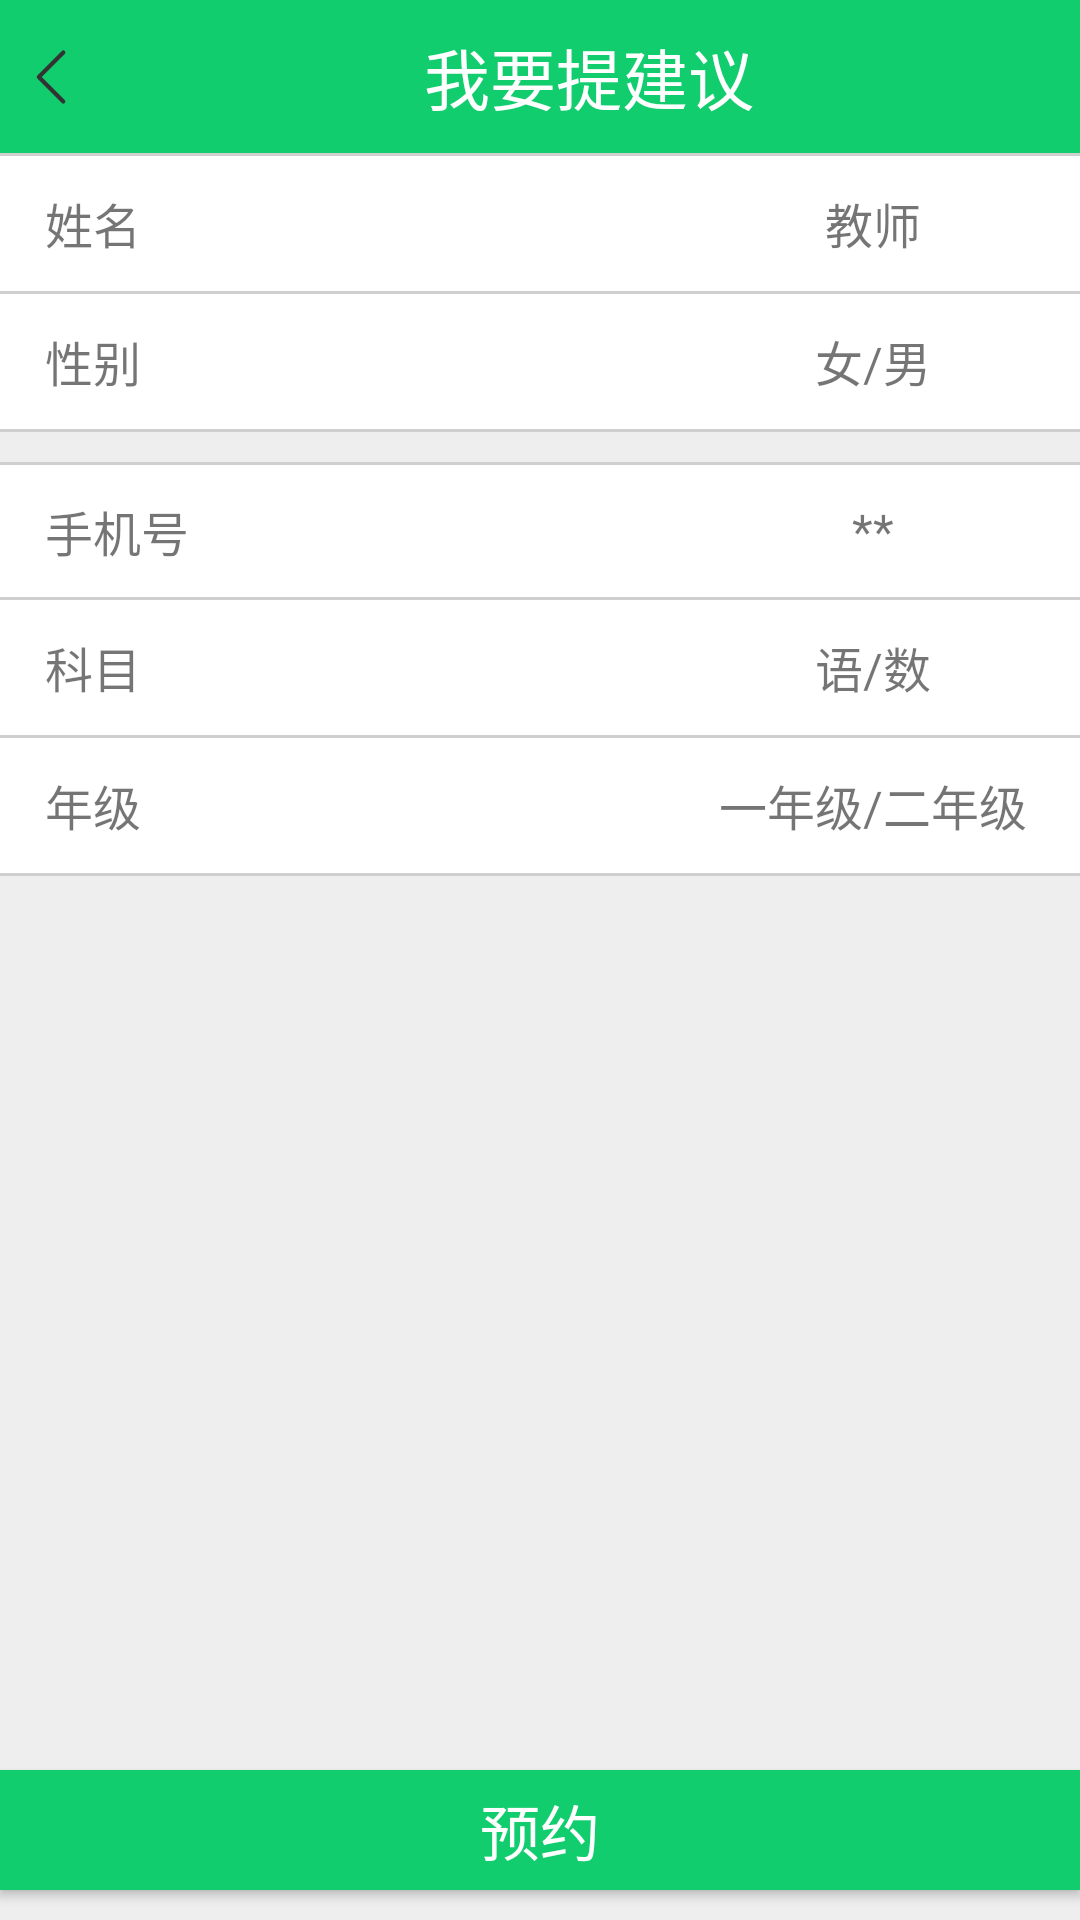

This screen was rendered from an Android layout file. Write that file and the resources it references.
<!-- AndroidManifest.xml: application theme Theme.FamilyEducation -->
<!-- res/layout/bv_search_teacherinfor.xml -->
<?xml version="1.0" encoding="utf-8"?>
<FrameLayout xmlns:android="http://schemas.android.com/apk/res/android"
    xmlns:app="http://schemas.android.com/apk/res-auto"
    xmlns:tools="http://schemas.android.com/tools"
    android:layout_width="match_parent"
    android:layout_height="match_parent"
    tools:context=".Fragment.bv_search_teacher_fg"
    android:background="@color/bg_gray"
    android:orientation="vertical">
    <LinearLayout
        android:layout_width="match_parent"
        android:layout_height="match_parent"
        android:orientation="vertical">
        <include layout="@layout/nav_title"/>
        <LinearLayout
            android:layout_width="match_parent"
            android:layout_height="0dp"
            android:layout_weight="1"
            android:orientation="vertical">
            <ImageView
                android:layout_width="match_parent"
                android:layout_height="1dp"
                android:background="@color/divider"/>
            <LinearLayout
                android:layout_width="match_parent"
                android:layout_height="45dp"
                android:orientation="horizontal"
                android:background="@color/white">
                <TextView
                    android:layout_width="0dp"
                    android:layout_weight="3"
                    android:layout_height="match_parent"
                    android:gravity="center_vertical"
                    android:layout_marginLeft="15dp"
                    android:text="姓名"
                    android:textSize="16sp"/>
                <TextView
                    android:id="@+id/tea_name"
                    android:layout_width="0dp"
                    android:layout_weight="2"
                    android:layout_height="match_parent"
                    android:gravity="center"
                    android:layout_marginLeft="0dp"
                    android:text="教师"
                    android:textSize="16sp"/>
            </LinearLayout>
            <ImageView
                android:layout_width="match_parent"
                android:layout_height="1dp"
                android:background="@color/divider"/>
            <LinearLayout
                android:layout_width="match_parent"
                android:layout_height="45dp"
                android:orientation="horizontal"
                android:background="@color/white">
                <TextView
                    android:layout_width="0dp"
                    android:layout_weight="3"
                    android:layout_height="match_parent"
                    android:gravity="center_vertical"
                    android:layout_marginLeft="15dp"
                    android:text="性别"
                    android:textSize="16sp"/>
                <TextView
                    android:id="@+id/tea_sex"
                    android:layout_width="0dp"
                    android:layout_weight="2"
                    android:layout_height="match_parent"
                    android:gravity="center"
                    android:layout_marginLeft="0dp"
                    android:text="女/男"
                    android:textSize="16sp"/>
            </LinearLayout>
            <ImageView
                android:layout_width="match_parent"
                android:layout_height="1dp"
                android:background="@color/divider"/>


            <LinearLayout
                android:layout_width="match_parent"
                android:layout_height="45dp"
                android:layout_marginTop="10dp"
                android:orientation="vertical">
                <ImageView
                    android:layout_width="match_parent"
                    android:layout_height="1dp"
                    android:background="@color/divider"/>
                <LinearLayout
                    android:layout_width="match_parent"
                    android:layout_height="match_parent"
                    android:orientation="horizontal"
                    android:background="@color/white">
                    <TextView
                        android:layout_width="0dp"
                        android:layout_weight="3"
                        android:layout_height="match_parent"
                        android:gravity="center_vertical"
                        android:layout_marginLeft="15dp"
                        android:text="手机号"
                        android:textSize="16sp"/>
                    <TextView
                        android:id="@+id/tea_phone"
                        android:layout_width="0dp"
                        android:layout_weight="2"
                        android:layout_height="match_parent"
                        android:gravity="center"
                        android:layout_marginLeft="0dp"
                        android:text="**"
                        android:textSize="16sp"/>
                </LinearLayout>
            </LinearLayout>
            <ImageView
                android:layout_width="match_parent"
                android:layout_height="1dp"
                android:background="@color/divider"/>
            <LinearLayout
                android:layout_width="match_parent"
                android:layout_height="45dp"
                android:orientation="horizontal"
                android:background="@color/white">
                <TextView
                    android:layout_width="0dp"
                    android:layout_weight="3"
                    android:layout_height="match_parent"
                    android:gravity="center_vertical"
                    android:layout_marginLeft="15dp"
                    android:text="科目"
                    android:textSize="16sp"/>
                <TextView
                    android:id="@+id/tea_sub"
                    android:layout_width="0dp"
                    android:layout_weight="2"
                    android:layout_height="match_parent"
                    android:gravity="center"
                    android:layout_marginLeft="0dp"
                    android:text="语/数"
                    android:textSize="16sp"/>
            </LinearLayout>
            <ImageView
                android:layout_width="match_parent"
                android:layout_height="1dp"
                android:background="@color/divider"/>
            <LinearLayout
                android:layout_width="match_parent"
                android:layout_height="45dp"
                android:orientation="horizontal"
                android:background="@color/white">
                <TextView
                    android:layout_width="0dp"
                    android:layout_weight="3"
                    android:layout_height="match_parent"
                    android:gravity="center_vertical"
                    android:layout_marginLeft="15dp"
                    android:text="年级"
                    android:textSize="16sp"/>
                <TextView
                    android:id="@+id/tea_grade"
                    android:layout_width="0dp"
                    android:layout_weight="2"
                    android:layout_height="match_parent"
                    android:gravity="center"
                    android:layout_marginLeft="0dp"
                    android:text="一年级/二年级"
                    android:textSize="16sp"/>
            </LinearLayout>
            <ImageView
                android:layout_width="match_parent"
                android:layout_height="1dp"
                android:background="@color/divider"/>
        </LinearLayout>
        <Button
            android:id="@+id/orderBtn"
            android:layout_width="match_parent"
            android:layout_height="40dp"
            android:layout_marginBottom="10dp"
            android:text="预约"
            android:textColor="@color/white"
            android:textSize="20sp"
            android:background="@color/bg_address"/>
    </LinearLayout>
</FrameLayout>
<!-- res/layout/nav_title.xml (included above) -->
<?xml version="1.0" encoding="utf-8"?>
<LinearLayout xmlns:android="http://schemas.android.com/apk/res/android"
    android:layout_width="match_parent"
    android:layout_height="51dp"
    android:background="@color/bg_address"
    android:orientation="horizontal">
    <ImageView
        android:id="@+id/back"
        android:layout_width="0dp"
        android:layout_weight="0.5"
        android:layout_height="match_parent"
        android:layout_gravity="center"
        android:src="@drawable/left"/>
    <TextView
        android:id="@+id/nav_title"
        android:layout_width="0dp"
        android:layout_weight="5"
        android:layout_height="match_parent"
        android:orientation="vertical"
        android:gravity="center"
        android:textSize="22sp"
        android:text="我要提建议"
        android:textColor="@color/white"/>
</LinearLayout>
<!-- resources referenced by this layout -->
<resources>
  <color name="bg_address">#11cd6e</color>
  <color name="bg_gray">#EEEEEE</color>
  <color name="divider">#CFCFCF</color>
  <color name="white">#FFFFFFFF</color>
  <!-- drawable left (drawable) -->
  <vector xmlns:android="http://schemas.android.com/apk/res/android"
      android:width="48dp"
      android:height="48dp"
      android:viewportWidth="48"
      android:viewportHeight="48">
    <path
        android:pathData="M31,36L19,24L31,12"
        android:strokeLineJoin="round"
        android:strokeWidth="2"
        android:fillColor="#00000000"
        android:strokeColor="#333"
        android:strokeLineCap="round"/>
  </vector>
  <style name="Theme.FamilyEducation" parent="Theme.MaterialComponents.DayNight.NoActionBar.Bridge">
          
          <item name="colorPrimary">@color/purple_500</item>
          <item name="colorPrimaryVariant">@color/purple_700</item>
          <item name="colorOnPrimary">@color/white</item>
          
          <item name="colorSecondary">@color/teal_200</item>
          <item name="colorSecondaryVariant">@color/teal_700</item>
          <item name="colorOnSecondary">@color/black</item>
          
          <item name="android:statusBarColor">?attr/colorPrimaryVariant</item>
          
      </style>
  <color name="purple_500">#FF6200EE</color>
  <color name="purple_700">#FF3700B3</color>
  <color name="teal_200">#FF03DAC5</color>
  <color name="teal_700">#FF018786</color>
  <color name="black">#FF000000</color>
</resources>
